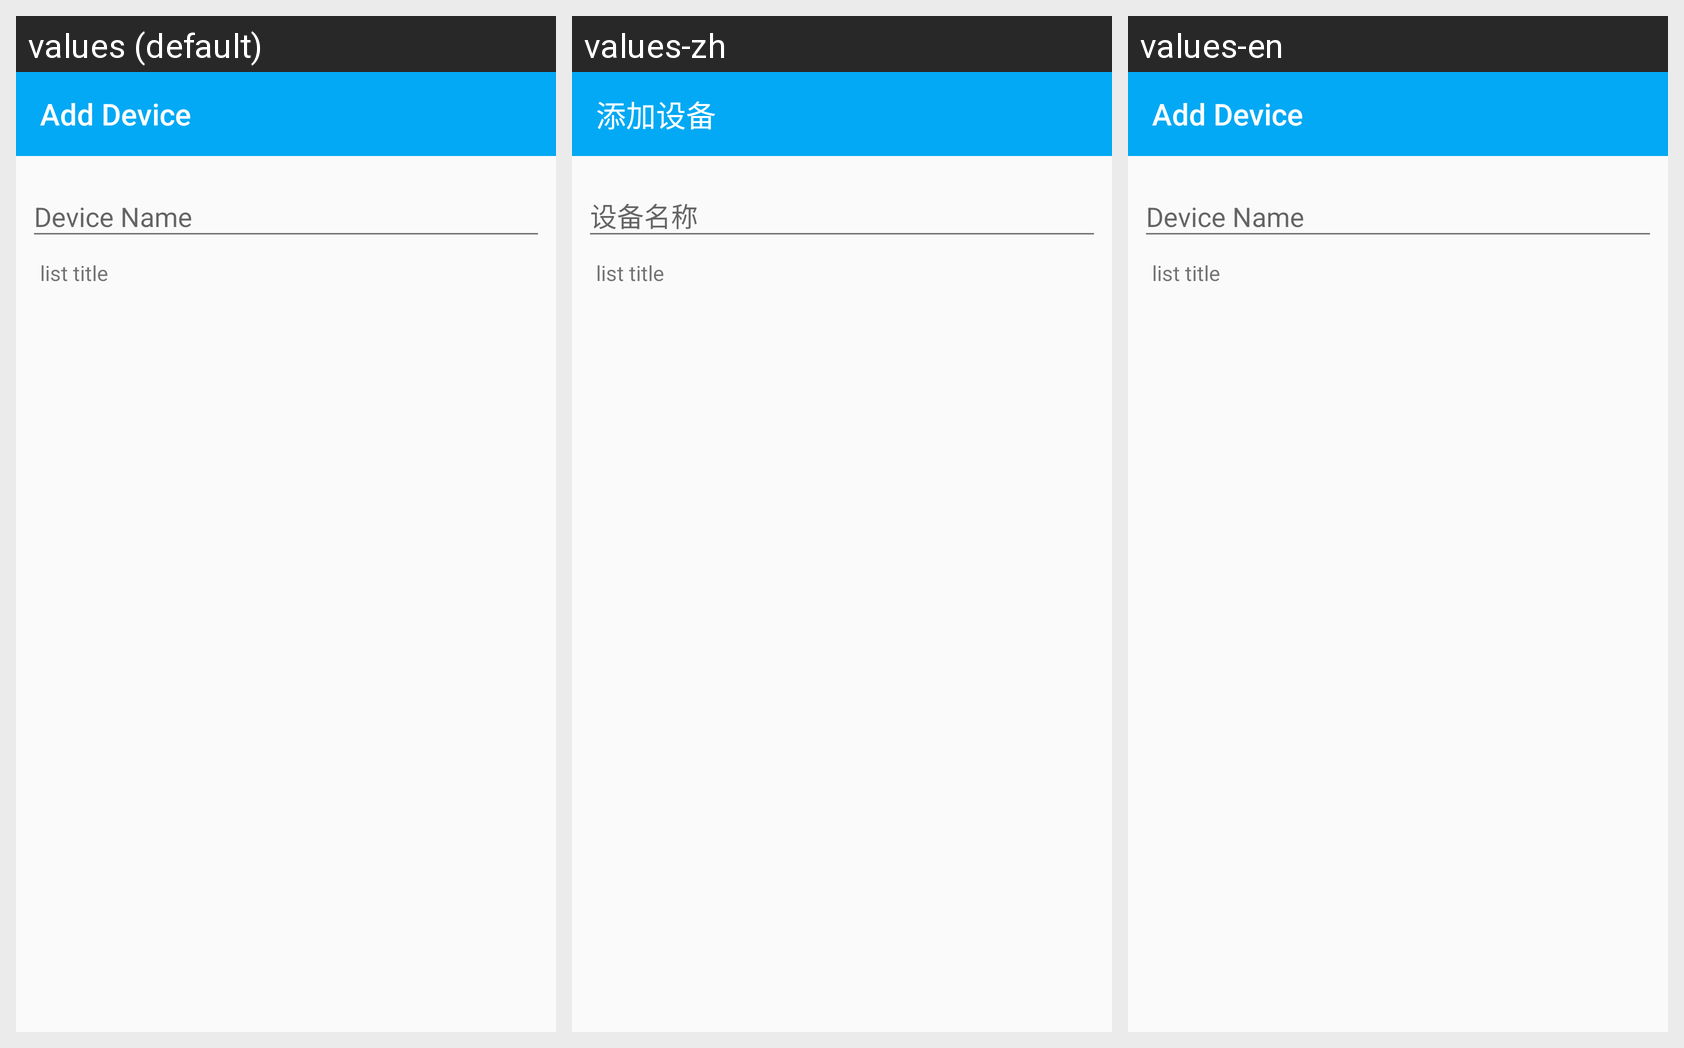

Strings drawn on this Android screen and how each of the app's shown locales translates them:
Android screen res/layout/activity_add_device.xml rendered under 3 locales, left to right: values (default), values-zh, values-en. Device: Nexus 5 (rendered at 1080×1920; each locale shown at half size, 540×960, under a caption strip naming it); theme AppTheme.
Strings drawn on this screen, with the default value and each locale's value (text and hints the layout hard-codes, and strings that could not be matched under every locale, appear in the picture but are not listed):

add_device
  values: Add Device
  values-zh: 添加设备
  values-en: Add Device

device_name
  values: Device Name
  values-zh: 设备名称
  values-en: Device Name
